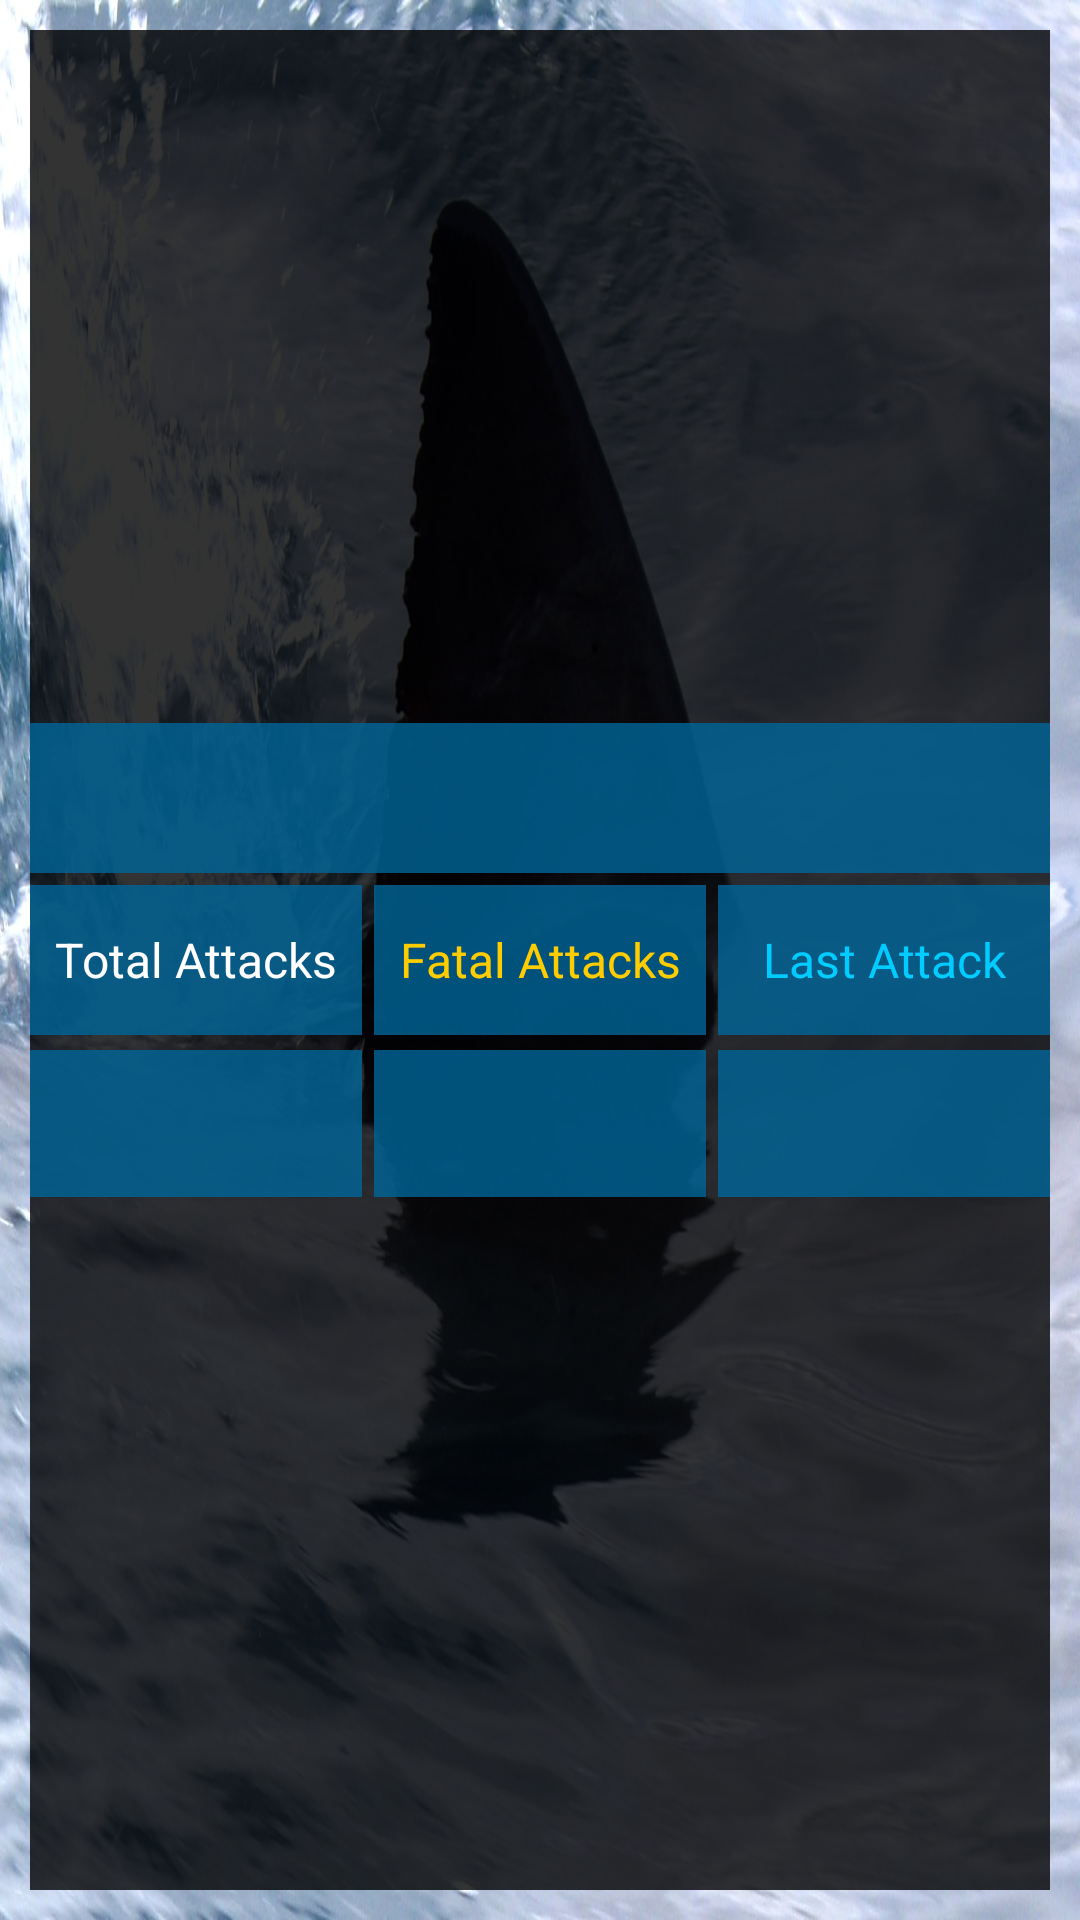

Here is an Android app screen rendered from its layout file. Give the layout XML and the strings, colors and styles it references.
<!-- AndroidManifest.xml: application theme AppTheme -->
<!-- res/layout/attack_tile_old.xml -->
<LinearLayout xmlns:android="http://schemas.android.com/apk/res/android"
    android:layout_width="fill_parent"
    android:layout_height="fill_parent"
    android:gravity="center"
    android:orientation="vertical" >

    <LinearLayout
        android:layout_width="fill_parent"
        android:layout_height="fill_parent"
        android:layout_margin="10dp"
        android:layout_marginBottom="20dp"
        android:background="@color/black_trans"
        android:gravity="center"
        android:orientation="vertical" >

        <TextView
            android:id="@+id/textArea"
            android:layout_width="fill_parent"
            android:layout_height="wrap_content"
            android:layout_marginBottom="2dp"
            android:background="@color/blue3"
            android:gravity="center"
            android:minHeight="50dp"
            android:textColor="@color/grey" />

        <LinearLayout
            android:layout_width="fill_parent"
            android:layout_height="wrap_content"
            android:gravity="center" >

            <TextView
                android:id="@+id/textBody"
                android:layout_width="0dp"
                android:layout_height="wrap_content"
                android:minHeight="50dp"
                android:layout_marginBottom="2dp"
                android:layout_marginRight="2dp"
                android:layout_marginTop="2dp"
                android:layout_weight="1"
                android:background="@color/blue3"
                android:gravity="center"
                android:text="Total Attacks" />

            <TextView
                android:id="@+id/textView3"
                android:layout_width="0dp"
                android:layout_height="wrap_content"
                android:minHeight="50dp"
                android:layout_marginBottom="2dp"
                android:layout_marginLeft="2dp"
                android:layout_marginRight="2dp"
                android:layout_marginTop="2dp"
                android:layout_weight="1"
                android:background="@color/blue3"
                android:gravity="center"
                android:text="Fatal Attacks"
                android:textColor="@color/gold" />

            <TextView
                android:id="@+id/textView4"
                android:layout_width="0dp"
                android:layout_height="wrap_content"
                android:layout_marginBottom="2dp"
                android:layout_marginLeft="2dp"
                android:layout_marginTop="2dp"
                android:layout_weight="1"
                android:background="@color/blue3"
                android:gravity="center"
                android:minHeight="50dp"
                android:text="Last Attack"
                android:textColor="@color/cyan" />

        </LinearLayout>

        <LinearLayout
            android:layout_width="fill_parent"
            android:layout_height="wrap_content"
            android:gravity="center" >

            <TextView
                android:id="@+id/textTotal"
                android:layout_width="0dp"
                android:layout_height="wrap_content"
                android:minHeight="50dp"
                android:layout_marginRight="2dp"
                android:layout_marginTop="2dp"
                android:layout_weight="1"
                android:background="@color/blue3"
                android:gravity="center" />

            <TextView
                android:id="@+id/textFatal"
                android:layout_width="0dp"
                android:layout_height="wrap_content"
                android:minHeight="50dp"
                android:layout_marginLeft="2dp"
                android:layout_marginRight="2dp"
                android:layout_marginTop="2dp"
                android:layout_weight="1"
                android:background="@color/blue3"
                android:gravity="center"
                android:textColor="@color/gold" />

            <TextView
                android:id="@+id/textLast"
                android:layout_width="0dp"
                android:layout_height="wrap_content"
                android:minHeight="50dp"
                android:layout_marginLeft="2dp"
                android:layout_marginTop="2dp"
                android:layout_weight="1"
                android:background="@color/blue3"
                android:gravity="center"
                android:textColor="@color/cyan" />

        </LinearLayout>

    </LinearLayout>

</LinearLayout>
<!-- resources referenced by this layout -->
<resources>
  <color name="black_trans">#cc000000</color>
  <color name="blue3">#cc006699</color>
  <color name="cyan">#00ccff</color>
  <color name="gold">#ffcc00</color>
  <color name="grey">#999999</color>
  <style name="AppTheme" parent="AppBaseTheme">
          
          <item name="android:windowBackground">@drawable/greatwhitefin</item>
      	<item name="android:textViewStyle">@style/CustomTextViewStyle</item>
      	<item name="android:buttonStyle">@style/CustomButtonStyle</item>
      </style>
  <style name="AppBaseTheme" parent="android:Theme.Holo">
          
      </style>
  <!-- drawable greatwhitefin: jpg bitmap (drawable-xxhdpi, 360839 bytes) -->
  <style name="CustomTextViewStyle" parent="android:Widget.TextView">
  	    <item name="android:textColor">#ffffff</item>
  	    <item name="android:textSize">16sp</item>
  	</style>
  <style name="CustomButtonStyle" parent="android:Widget.Button">
          <item name="android:minHeight">25dp</item>
          <item name="android:textColor">#ffffff</item>
          <item name="android:textSize">18sp</item>
          <item name="android:textStyle">bold</item>
          <item name="android:shadowColor">@color/grey</item>
          <item name="android:shadowDx">1</item>
          <item name="android:shadowDy">1</item>
          <item name="android:shadowRadius">2</item>
      </style>
</resources>
